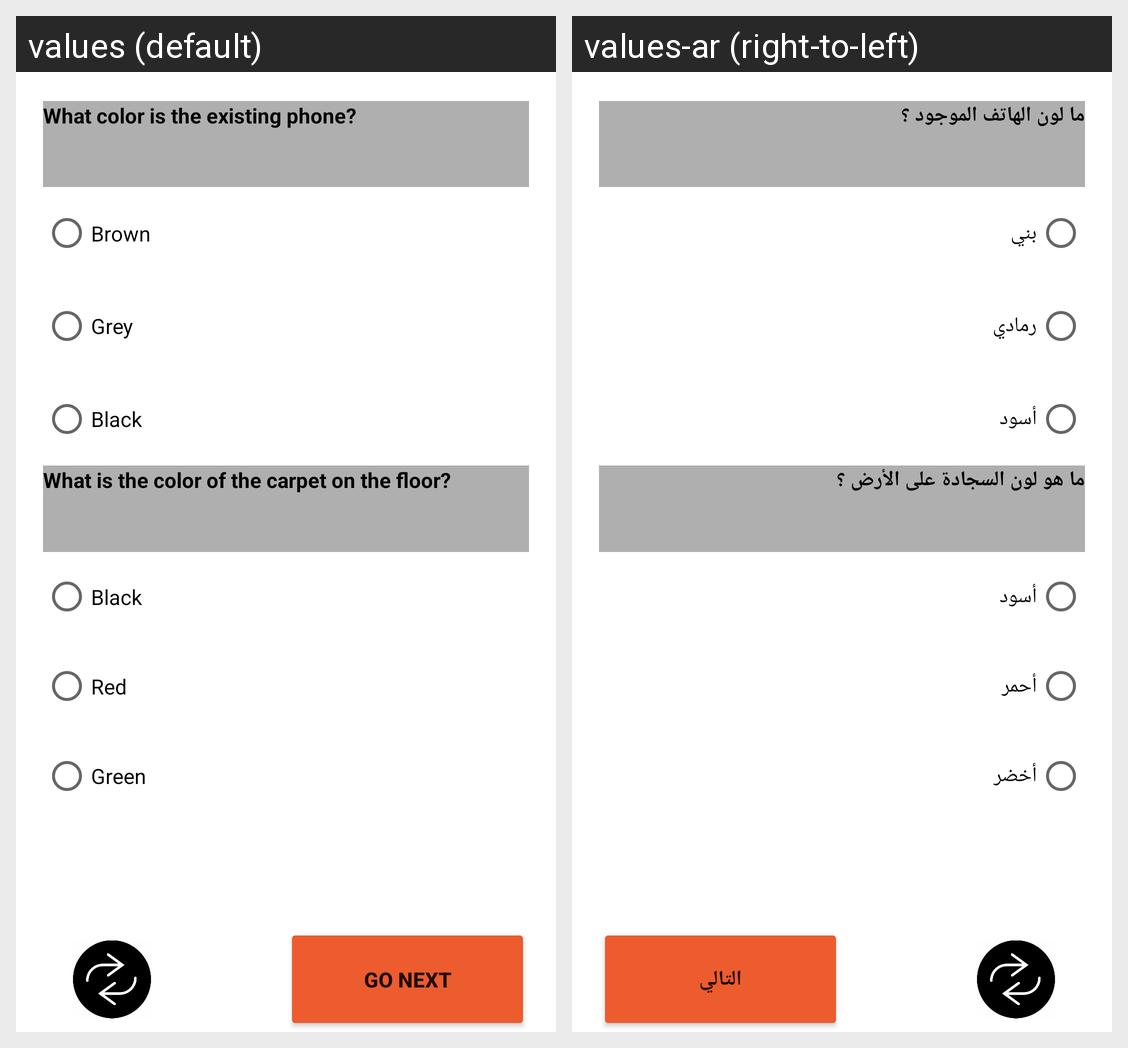

Here is an Android app screen in its default locale and in the app's own translations. Write out the translated-string differences for the strings that appear on this screen.
Android screen res/layout/fragment_qwamolahza3_level3.xml rendered under 2 locales, left to right: values (default), values-ar (right-to-left). Device: Nexus 5 (rendered at 1080×1920; each locale shown at half size, 540×960, under a caption strip naming it); theme Theme.DecisionGame.
Strings drawn on this screen, with the default value and each locale's value (text and hints the layout hard-codes, and strings that could not be matched under every locale, appear in the picture but are not listed):

Q1LV3QM
  values: What color is the existing phone?
  values-ar: ما لون الهاتف الموجود ؟

Q2LV3QM
  values: What is the color of the carpet on the floor?
  values-ar: ما هو لون السجادة على الأرض ؟

go_next
  values: GO NEXT
  values-ar: التالي

S1C1LV3QM
  values: Brown
  values-ar: بني

S1C2LV3QM
  values: Grey
  values-ar: رمادي

S1C3LV3QM
  values: Black
  values-ar: أسود

S2C1LV3QM
  values: Black
  values-ar: أسود

S2C2LV3QM
  values: Red
  values-ar: أحمر

S2C3LV3QM
  values: Green
  values-ar: أخضر
